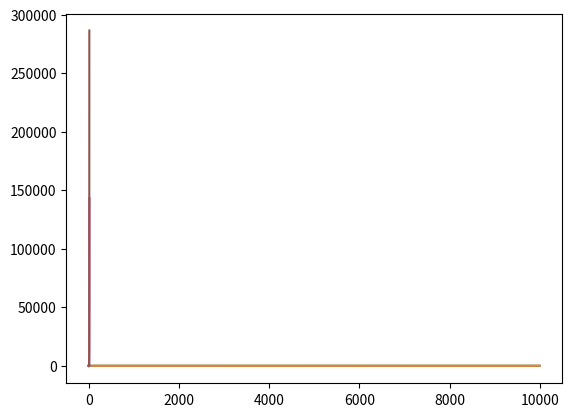

Write Python code to recreate this figure.
# 210818 numpy 연습장(python)
import numpy as np

# numpy 기초
A=[1,2,3,4]
a=np.array(A)
type(a)
print(a[0])

B=[5,6,7,8]
b=np.array(B)
c=a+b
c

10-c
# 원소별로 10에서 차감

c.shape

C=[[1,2,3],[4,5,6]]
c=np.array(C)
A=([100],[200])
a=np.array(A)

d=c+a
print(d)

#ndarray_asarray()
# np.assaray: Convert the input to an array
a=[1,2,3,4,5]
type(a)

b=np.array(a)
type(b)

c=np.asarray(a)
type(c)

arr=np.array([10,20,30,40])
arr.shape
arr.size
arr.ndim
# 1

arr2=np.array([[10,20,30,40],[50,60,70,80]])
arr2.ndim
# 2 

arr3=np.array([[[10,20,30],[40,50,60],[70,80,90]],[[10,20,30],[40,50,60],[70,80,90]]])
arr3
arr3.shape
arr3.ndim
# 3

# 배열 생성함수
np.zeros((5))
type(np.zeros((5))[0])
# <class 'numpy.float64'>
np.zeros((5), dtype=np.int8)
type(np.zeros((5), dtype=np.int8)[0])
# <class 'numpy.int8'>
np.ones((3,3))

np.full((4),5)
# array([5, 5, 5, 5])

np.empty((2,3), dtype=np.float64)
# array([[1.60218491e-306, 1.11261095e-306, 8.06639778e-308],
#       [6.23038336e-307, 1.50201822e-307, 3.56043053e-307]])


np.identity(5, dtype=int)
#array([[1, 0, 0, 0, 0],
#       [0, 1, 0, 0, 0],
#       [0, 0, 1, 0, 0],
#       [0, 0, 0, 1, 0],
#       [0, 0, 0, 0, 1]])

np.eye(5, dtype=int)

arr1=np.array([[1,2,3,1],[2,4,5,6]])
arr2=np.ones_like(arr1)
arr2
#array([[1, 1, 1, 1],
#       [1, 1, 1, 1]])

np.arange(5)
np.arange(-3,3)
# array([-3, -2, -1,  0,  1,  2])

np.arange(3,50,3)
# array([ 3,  6,  9, 12, 15, 18, 21, 24, 27, 30, 33, 36, 39, 42, 45, 48]) 

np.linspace(0,10,5)
# array([ 0. ,  2.5,  5. ,  7.5, 10. ])

# 배열결합함수
# Hstack, concatenate(axis=0)
# 두 배열을 왼쪽에서 오른쪽으로 붙이기
a=np.array([1,2,3])
b=np.array([4,5,6])
np.hstack([a,b])

np.concatenate((a,b), axis=0)


# Vstack, concatenate(axis=1)
# 두 배열을 위에서 아래로 붙이기
np.vstack([a,b])

c=np.array([[0,1,2],[3,4,5]])
d=np.array([[6,7,8],[9,10,11]])

np.concatenate((c,d), axis=1)

import matplotlib.pyplot as plt
data=np.random.rand(10000)
# (0,1) 범위의 균등분포에서 표본을 추출
plt.plot(data)
plt.show()

data=np.random.randn(10000)
# 표준편차 1, 평균값 0인 정규분포에서 표본을 추출
plt.plot(data)
plt.show()


# 연습 문제 1) 로또 번호 생성기를 만드세요.
line=np.arange(4)

for i, x in enumerate(line):
    x=np.random.randint(1,100,6)
    print(f"{i+1}.로또 번호: {x}")


# Flatten # (1,-1) 행렬로 바꿔줌
arr=np.identity(5, dtype=int)
#array([[1, 0, 0, 0, 0],
#       [0, 1, 0, 0, 0],
#       [0, 0, 1, 0, 0],
#       [0, 0, 0, 1, 0],
#       [0, 0, 0, 0, 1]])
arr.flatten()
#array([1, 0, 0, 0, 0, 0, 1, 0, 0, 0, 0, 0, 1, 0, 0, 0, 0, 0, 1, 0, 0, 0,      
#       0, 0, 1])


arr=np.identity(5, dtype=int)
arr=arr*5
arr=arr+5
arr[0][1]=6
arr[0][2]=6
arr.reshape(-1,1)
arr.transpose()


# Swapaxes
# np.swapaxes는 직관적으로 축을 선정함
a=np.arange(3).reshape(1,3)
print(a)
a.ndim
# [[0 1 2]]
# 2
y=np.swapaxes(a,0,1) # 0은 가장 높은 차수의 축. (2차원)
# 1은 그 다음 높은 차수의 축.(1차원)
# 원소의 행과 열을 바꾸라는 것
print(y)
#array([[0],
#       [1],
#       [2]])
y.ndim
# 2

# Swapaxes 2차원 사례
a=np.identity(10, dtype=int).reshape(-1,1)
print(a)
a.shape
# (100,1)
a.ndim
y=np.swapaxes(a,0,1)
y.shape
# (1,100)

# Swapaxes 3차원 사례
a=np.identity(10, dtype=int).reshape(-1,2,50)
print(a)
a.shape
# (1, 2, 50))
a.ndim
# 3
y=np.swapaxes(a,0,1)
print(y)
y.shape
# (2,1,50)
y.ndim
# 3

# T operation
x=np.arange(6).reshape((-1,3))
x
x.T

# 연습문제 2) 0~20까지의 숫자를 배열로 만든 다음에
# arr1에는 짝수, arr2는 홀수가 들어간 배열을 출력해보자.

arr=np.arange(21)
arr

arr1=[]
for i in range(0,20,2):
    arr1.append(arr[i])

arr1=np.array(arr1)
arr1

arr2=[]
for i in range(1,21,2):
    arr2.append(arr[i])

arr2=np.array(arr2)
arr2

# 연습문제 3) 주어진 배열을 이용하여 아래와 같은 결과를 만들어보자.
arr=np.arange(30).reshape(2,3,5)
arr

arr.flatten()

arr.reshape(6,5).transpose()

# ndarray vs list
# ndarray
arr1d=np.arange(8)
arr_part=arr1d
arr_part[1:]=-1
arr1d
# array([ 0, -1, -1, -1, -1, -1, -1, -1])
# 원본 데이터가 변경되어 있음.

arr1d=np.arange(8)
arr_part=arr1d.copy()
arr_part[1:]=-1
arr1d
# array([0, 1, 2, 3, 4, 5, 6, 7])
# copy를 쓰면 원본 데이터가 변하지 않음.

#list
lst=list(range(6))
lst_part=lst[2:]
lst_part[3]=100
lst_part
# [2, 3, 4, 100]
lst
# [0, 1, 2, 3, 4, 5]
# 원본 데이터가 변하지 않음.


# Boolean indexing
# 불리언 배열: 불리언 값으로 이루어진 배열
arr=np.array([True, False])
arr.dtype
# dtype('bool')

# 불리언 인덱싱: 불리언 배열을 이용한 인덱싱
# - True에 해당되는 위치에 있는 값만을 반환
arr=np.array([0,1,2,3,4], int)
arr[[True, False, True, False, True]]
# array([0, 2, 4])
# Ture에 해당되는 위치에 있는 값만을 반환

arr=np.array([10,20,30,40,50,60], int)
arr%3==0
# array([False, False,  True, False, False,  True])

arr[arr%3==0]
# array([30, 60])

arr2=arr[arr%20==0]
arr2
# array([20, 40, 60])

# Fancy indexing
arr2d=np.arange(20).reshape(4,5)
arr2d[[0,2]]
#array([[ 0,  1,  2,  3,  4],
#       [10, 11, 12, 13, 14]])

arr2d
#array([[ 0,  1,  2,  3,  4],
#       [ 5,  6,  7,  8,  9],
#       [10, 11, 12, 13, 14],
#       [15, 16, 17, 18, 19]])
arr2d[[0,1], [4]]
# array([4, 9])

# 연습문제 3)
# 1번: 주어진 배열을 이용하여 아래와 같은 결과를 만들어보자.
arr=np.arange(24)
arr
#array([ 0,  1,  2,  3,  4,  5,  6,  7,  8,  9, 10, 11, 12, 13, 14, 15, 16,    
#       17, 18, 19, 20, 21, 22, 23])
arr.reshape(2,4,3)
#array([[[ 0,  1,  2],
#        [ 3,  4,  5],
#        [ 6,  7,  8],
#        [ 9, 10, 11]],
#
#       [[12, 13, 14],
#        [15, 16, 17],
#        [18, 19, 20],
#        [21, 22, 23]]])

# 2번: 주어진 배열과 불리언 인덱싱을 이용하여 아래와 같은 결과를 만들어보자.
arr=np.arange(30).reshape(3,2,5)
arr

a=arr[arr<10]
b=arr[arr>19]

np.vstack([a,b]).reshape(2,2,5)
#array([[[ 0,  1,  2,  3,  4],
#        [ 5,  6,  7,  8,  9]],
#
#       [[20, 21, 22, 23, 24],
#        [25, 26, 27, 28, 29]]])

arr3=arr.copy()
arr3=arr3.flatten()
len(arr3) #30
arr3[29]

arr4=[]

for i in range(0,30):
    if arr3[i]<10:
        arr4.append(arr3[i])
    elif arr3[i]>=20:
        arr4.append(arr3[i])
    else:
        pass

np.array(arr4).reshape(2,2,5)
#array([[[ 0,  1,  2,  3,  4],
#        [ 5,  6,  7,  8,  9]],
#
#       [[20, 21, 22, 23, 24],
#        [25, 26, 27, 28, 29]]])

#  유니버셜 함수
arr=np.arange(-3,3).reshape(3,-1)
arr
#array([[-3, -2],
#       [-1,  0],
#       [ 1,  2]])

np.exp(arr) #각 원수에 지수 e^x 계산
#array([[0.04978707, 0.13533528],
#       [0.36787944, 1.        ],
#       [2.71828183, 7.3890561 ]])

arr.dtype
# dtype('int32')
np.abs(arr) # 각 원소의 절대값
np.abs(arr).dtype
# dtype('int32')
np.fabs(arr) # 각 원소의 절대값
np.fabs(arr).dtype
# dtype('float64')

a=np.arange(30)
###
b=[pow(x, 2) for x in a]
b=np.array(b)
b
### 위의 과정을 단 한 줄로 쉽게 하는 방법

np.square(a) # 각 원소들의 제곱

###
c=[pow(x, 0.5) for x in b]
c=np.array(c)
c
### 위의 과정을 단 한 줄로 쉽게 하는 방법
np.sqrt(b) #각 원소들의 제곱근

a=list(range(100))
a

np.log(a)
a=np.array(a)
a[np.log10(a)==1]
# array([10])

np.log2(a)
a[np.log2(a)==4]
# array([16])

a[np.log1p(a)<2]
# array([0, 1, 2, 3, 4, 5, 6])
# np.log1p=log(1+x)

b=np.arange(-10,10)
np.sign(b)
# 부호를 알려줌.

np.ceil(2.9)
# 3.0
# 각 원소의 값보다 같거나 큰 정수 중 가장 작은 값

np.floor(3.1)
# 3.0
# 각 원소의 값보다 같거나 작은 정수 중 가장 큰 값

b=np.arange(-3,3,0.5)
print(b)
# [-3.  -2.5 -2.  -1.5 -1.  -0.5  0.   0.5  1.   1.5  2.   2.5]
np.rint(b)
# array([-3., -2., -2., -2., -1., -0.,  0.,  0.,  1.,  2.,  2.,  2.])
# 각 원소의 소수자리를 반올림

np.modf(b)
# (array([-0. , -0.5, -0. , -0.5, -0. , -0.5,  0. ,  0.5,  0. ,  0.5,  0. ,     
#        0.5]), array([-3., -2., -2., -1., -1., -0.,  0.,  0.,  1.,  1.,  2.,  
#2.]))
# 각 원소의 몫과 나머지를 각각의 배열로 변환

b.shape
b[:5]='NaN'
b
#array([ nan,  nan,  nan,  nan,  nan, -0.5,  0. ,  0.5,  1. ,  1.5,  2. ,      
#        2.5])
np.isnan(b)
#array([ True,  True,  True,  True,  True, False, False, False, False,
#       False, False, False])
# 각 원소가 NaN인지 아닌지, 불리언 배열로 변환

b=np.arange(-3,3,0.5)
np.isfinite(b)
# 각 원소가 유한한지, 무한한지, 불리언 배열로 변환

np.isinf(b)
# 각 원소가 유한한지, 무한한지, 불리언 배열로 변환

import matplotlib.pyplot as plt
start=0
end=4*np.pi
dx=1000
x=np.linspace(start, end, dx)

# 일반 삼각함수
# sin 함수 
plt.plot(x, np.sin(x))
plt.show()
# 0->1->0->-1->0->1

# cos함수
plt.plot(x, np.cos(x))
plt.show()
# 1->0->-1->0->1->0

# tan 함수
plt.plot(x, np.tan(x))
plt.show()
# 우상향후 우하향 후 우상향 반복

# 쌍곡삼각함수
# sinh
plt.plot(x, np.sinh(x))
plt.show()
# 지수함수처럼 우상향

# cosh
plt.plot(x, np.cosh(x))
plt.show()
# 지수함수처럼 우상향

# tanh
plt.plot(x, np.tanh(x))
plt.show()

#역삼각함수
# arcsin
plt.plot(x, np.arcsin(x))
plt.show()
# 급격히 우상향후 그대로

# arcsinh
plt.plot(x, np.arcsinh(x))
plt.show()
# 우상향 곡선

# arccos
plt.plot(x, np.arccos(x))
plt.show()
# 우하향 곡선

# arccosh
plt.plot(x, np.arccosh(x))
plt.show()
# 우상향 곡선

# arctan
plt.plot(x, np.arctan(x))
plt.show()
# 우상향 곡선

# arctanh
plt.plot(x, np.arctanh(x))
plt.show()
# 우상향 곡선


# 로그함수 우상향 곡선
plt.plot(x, np.log(x))
plt.show()

# 지수함수 우상향곡선
plt.plot(x, np.exp(x))
plt.show()

# 이항 유니버셜 함수
arr1=np.arange(8).reshape(2,-1)
arr2=np.arange(-40,40,10).reshape(2,-1)
print(arr1)
#[[0 1 2 3]
# [4 5 6 7]]
print(arr2)
#[[-40 -30 -20 -10]
# [  0  10  20  30]]

np.maximum(arr1, arr2)
# array([[ 0,  1,  2,  3],
#       [ 4, 10, 20, 30]])

np.subtract(arr2, arr1) #  뺄셈
#array([[-40, -31, -22, -13],
#       [ -4,   5,  14,  23]])

np.multiply(arr1, arr2) # 원소곱셈 #주의: 행렬곱 아님
arr1.shape #(2,4)
arr2.shape # (2,4) 
#array([[  0, -30, -40, -30],
#       [  0,  50, 120, 210]])

arr1.sum() # 총 합
# 28

np.sum(arr1)
#28
 
 
arr1.mean()
np.mean(arr1)
 # 3.5
arr1
#array([[0, 1, 2, 3],
#       [4, 5, 6, 7]])
arr1.mean(axis=0)
# array([2., 3., 4., 5.])
arr1.mean(axis=1)
# array([1.5, 5.5])

np.var(arr1) # 분산
# 5.25

np.std(arr1) # 표준편차
# 2.29

arr=np.array([True, False, True])
arr.any()
# True
# 하나 이상 True면, True 반환

arr.all()
# False
# 모든 값이 True여야 True 반환

# np.where x if 조건 else  y 의 벡터화 버전
xarr=np.array([100,200,300,400]) # if에 해당
yarr=np.array([1,2,3,4])  #else에 해당
cond=np.array([True, False, True, False])

result=np.where(cond, xarr, yarr)
# cond: if~~~else~~ xarr: if일 때, yarr: else일 때
result
# array([100,   2, 300,   4])
# True일때는 xarr에 있는 값을,
# False일때는 yarr에 있는 값을 대입하여 반환

np.where(xarr>200, max(xarr), 0)
# array([  0,   0, 400, 400])
np.where(xarr%3==0, 1, 0)
# array([0, 0, 1, 0])

# sort
np.random.seed(10)
arr=np.random.randint(1,100, size=10)
arr
# array([10, 16, 65, 29, 90, 94, 30,  9, 74,  1])
arr.sort()
arr
# array([ 1,  9, 10, 16, 29, 30, 65, 74, 90, 94])

np.random.seed(20)
arr=np.random.randint(1,100, size=10)
arr
# array([91, 16, 96, 29, 91, 10, 21, 76, 23, 72])
np.sort(arr)
# array([10, 16, 21, 23, 29, 72, 76, 91, 91, 96])
arr
# array([91, 16, 96, 29, 91, 10, 21, 76, 23, 72])
# 전에 arr.sort()와는 다르게 원본이 변하지 않음

-np.sort(-arr)
# array([96, 91, 91, 76, 72, 29, 23, 21, 16, 10])
# 내림차순, -1를 한 번만 쓰면 원소에 -1이 곱해져버림.

# 선형대수
# 단위 행렬(Identity Matrix, Unit Matrix)
# 대각 원소가 1이고 나머지가 모두 0인 n차 정방행렬
Identity=np.eye(4)
print(Identity)

Identity=np.eye(2,3)
print(Identity)

# 대각 행렬
# 대각 성분 이외의 모든 성분이 모두 '0'인 n차 정방행렬
x=np.arange(9).reshape(3,-1)
print(x)
# [[0 1 2]
# [3 4 5]
# [6 7 8]]
np.diag(x) # 대각 원소
np.diag(np.diag(x))
#array([[0, 0, 0],
#       [0, 4, 0],
#       [0, 0, 8]])

a=np.arange(4).reshape(-1,2)
print(a)
#[[0 1]
# [2 3]]

a*a
#array([[0, 1],
#       [4, 9]])

np.dot(a,a)
#array([[ 2,  3],
#       [ 6, 11]])

a.dot(a)
#array([[ 2,  3],
#       [ 6, 11]])

# 행렬곱
a=np.random.randint(-3,3,10).reshape(2,5)
b=np.random.randint(0,5,15).reshape(5,3)
a.shape, b.shape
# ((2, 5), (5, 3))

ab=np.matmul(a,b)
print(ab.shape)
# (2,3)
print(ab)
#[[ -3 -15 -15]
# [ -9  -6   1]]

c=np.arange(24).reshape(2,3,4)
d=np.arange(2*4*5).reshape(2,4,5)
c.shape, d.shape
# ((2, 3, 4), (2, 4, 5))

arr=np.matmul(c,d)
arr.shape
# (2,3,5)
# 3차원 이상의 경우에는 마지막 2개 축으로 이루어진 행렬을
# 다른 축들에 따라 쌓는 것으로 파악
# 따라서 마지막 2개의 차원이 행렬곱을 할 수 있으면 matmul 가능


# 대각합
b=np.arange(16).reshape(4,-1)
print(b)
#[[ 0  1  2  3]
# [ 4  5  6  7]
# [ 8  9 10 11]
# [12 13 14 15]]

np.trace(b)
# 30

c=np.arange(27).reshape(3,3,3)
print(c)
#[[[ 0  1  2]
#  [ 3  4  5]
#  [ 6  7  8]]
#
# [[ 9 10 11]
#  [12 13 14]
#  [15 16 17]]
#
# [[18 19 20]
#  [21 22 23]
#  [24 25 26]]]
np.trace(c)
# array([36, 39, 42])

# 행렬식(Matrix Determinat)
# Determimat
# 역행렬이 존재하는지 여부를 확인하는 방법으로 행렬식
# (determinat, 줄여서 det)이라는 지표를 사용함.
# 이 행렬식이 '0'이 아니면 역행렬이 존재하고,
# 이 행렬식이 '0'이면 역행력이 존재하지 않습니다.

d=np.array([[1,2],[3,4]])
np.linalg.det(d)
# -2.0000000000000004

d=np.array([[1,2],[2,4]])
np.linalg.det(d)
# 0.0

# Inverse of a matrix (역행렬)
# 역행렬은 n차 정방행렬 Amn 과의 곱이 항등행렬 또는 단위행렬이 되는
# n차 정방행렬을 말합니다.
# A*B와 B*A 모두 순서에 상관없이 곱했을 때, 단위행렬이 나오는
# n차 정방행렬이 있다면, 역행렬이 존재함.
# 역행렬은 가우스 소거법(Gauss-Jordan elimination method) 혹은
# 여인수(Cofactor methd)로 풀 수 있음.

a=np.array(range(4)).reshape(2,-1)
print(a)
#[[0 1]
# [2 3]]

a_inv=np.linalg.inv(a)
a_inv
#array([[-1.5,  0.5],
#       [ 1. ,  0. ]])

# 유도 과정
adbc=1/((a[0][0]*a[1][1])-(a[0][1]*a[1][0]))
adbc
b=a.copy()
a=b[0][0]
d=b[1][1]
b[0][0]=d
b[1][1]=a

b[0][1]=-1*b[0][1]
b[1][0]=-1*b[1][0]
b=b*adbc
b
#array([[-1.5,  0.5],
#       [ 1. ,  0. ]])

a_inv
#array([[-1.5,  0.5],
#       [ 1. ,  0. ]])

b==a_inv
#array([[ True,  True],
#       [ True,  True]])
#####


# 선형대수_고유값(Eigenvalue), 고유벡터(Eigenvector)
# 정방 행렬 A에 대하여 Ax=lambda x (상수 lambda)가 성립하는
# 0이 아닌 벡터 x가 존재할 때, 상수 lambda를 행렬 A의 고유값(eigenvalue),
# x를 이에 대응하는 고유 벡터(eigenvector)라고 함.

e=np.array([[4,2],[3,5]])
print(e)
#[[4 2]
# [3 5]]

w,v=np.linalg.eig(e)
print(w)
# [2. 7.]

print(v)
#[[-0.70710678 -0.5547002 ]
# [ 0.70710678 -0.83205029]]

# 선형대수_ 특이값 분해(Singular Value Decomposition)
# 특이값 분해는 고유값 분해(eigen decomposition)처럼 행렬을
# 대각화하는 한 방법으로서, 정방행렬뿐만 아니라 모든 m*n행렬에 대해
# 적용 가능합니다. 특이값 분해는 차원축소, 데이터 압축 등에 사용할 수 
# 있습니다.

A=np.array([[3,6],[2,3],[0,0],[0,0]])
print(A)
#[[3 6]
# [2 3]
# [0 0]
# [0 0]]
A.shape
# (4, 2)

u,s,vh=np.linalg.svd(A)
u.shape
# (4, 4)
print(u)
#[[-0.8816746  -0.47185793  0.          0.        ]
# [-0.47185793  0.8816746   0.          0.        ]
# [ 0.          0.          1.          0.        ]
# [ 0.          0.          0.          1.        ]]
print(s)
# [7.60555128 0.39444872]
print(vh)
# [[-0.47185793 -0.8816746 ]
# [ 0.8816746  -0.47185793]]